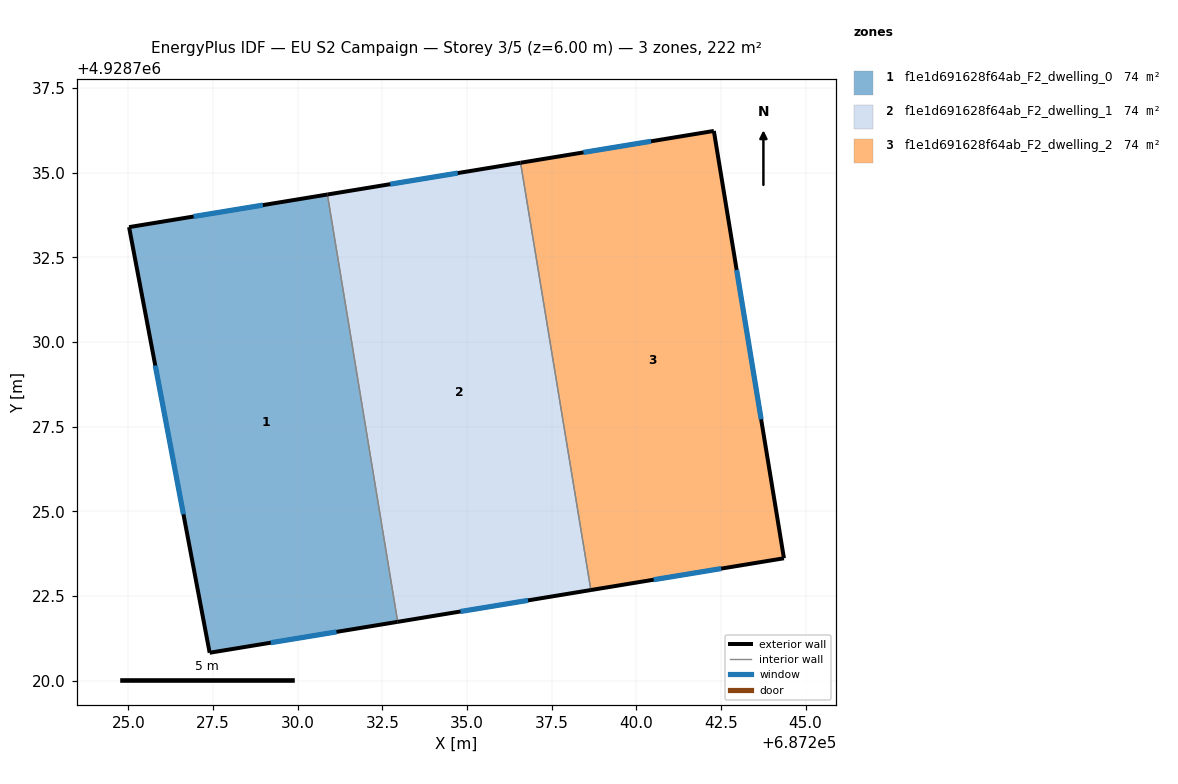
=== STOREY PLAN SPEC (per zone: floor XY polygon, exterior-wall plan segments, windows/doors) ===
zone 1: f1e1d691628f64ab_F2_dwelling_0  (73.9 m²)
  floor: (687230.88, 4928734.36) (687232.95, 4928721.74) (687227.40, 4928720.82) (687225.02, 4928733.39)
  exterior wall: (687225.02, 4928733.39) – (687227.40, 4928720.82)  [12.8 m]
    window: (687225.80, 4928729.30) – (687226.63, 4928724.91)  [4.7 m²]
  exterior wall: (687230.88, 4928734.36) – (687225.02, 4928733.39)  [5.9 m]
    window: (687228.97, 4928734.04) – (687226.93, 4928733.71)  [2.2 m²]
  exterior wall: (687227.40, 4928720.82) – (687232.95, 4928721.74)  [5.6 m]
    window: (687229.21, 4928721.12) – (687231.15, 4928721.44)  [2.1 m²]
  interior walls: 1
zone 2: f1e1d691628f64ab_F2_dwelling_1  (73.9 m²)
  floor: (687236.58, 4928735.29) (687238.66, 4928722.67) (687232.95, 4928721.74) (687230.88, 4928734.36)
  exterior wall: (687236.58, 4928735.29) – (687230.88, 4928734.36)  [5.8 m]
    window: (687234.73, 4928734.99) – (687232.73, 4928734.66)  [2.1 m²]
  exterior wall: (687232.95, 4928721.74) – (687238.66, 4928722.67)  [5.8 m]
    window: (687234.81, 4928722.04) – (687236.80, 4928722.37)  [2.1 m²]
  interior walls: 2
zone 3: f1e1d691628f64ab_F2_dwelling_2  (73.9 m²)
  floor: (687242.29, 4928736.23) (687244.36, 4928723.61) (687238.66, 4928722.67) (687236.58, 4928735.29)
  exterior wall: (687242.29, 4928736.23) – (687236.58, 4928735.29)  [5.8 m]
    window: (687240.44, 4928735.93) – (687238.44, 4928735.60)  [2.1 m²]
  exterior wall: (687244.36, 4928723.61) – (687242.29, 4928736.23)  [12.8 m]
    window: (687243.69, 4928727.72) – (687242.97, 4928732.13)  [4.7 m²]
  exterior wall: (687238.66, 4928722.67) – (687244.36, 4928723.61)  [5.8 m]
    window: (687240.51, 4928722.98) – (687242.51, 4928723.31)  [2.1 m²]
  interior walls: 1

=== DERIVED (storey summary) ===
Building: EU S2 Campaign
Storey: 3 of 5  (floor level z = 6.00 m)
Storey gross floor area: 221.8 m²
Zones on this storey: 3
  - f1e1d691628f64ab_F2_dwelling_0: floor 73.9 m²; exterior wall 24.4 m (73.1 m²); 3 window(s) 8.9 m²; WWR 12.2%
  - f1e1d691628f64ab_F2_dwelling_1: floor 73.9 m²; exterior wall 11.6 m (34.7 m²); 2 window(s) 4.2 m²; WWR 12.2%
  - f1e1d691628f64ab_F2_dwelling_2: floor 73.9 m²; exterior wall 24.4 m (73.1 m²); 3 window(s) 8.9 m²; WWR 12.2%
Zone adjacency (shared interzone walls):
  - f1e1d691628f64ab_F2_dwelling_0 ↔ f1e1d691628f64ab_F2_dwelling_1
  - f1e1d691628f64ab_F2_dwelling_1 ↔ f1e1d691628f64ab_F2_dwelling_2